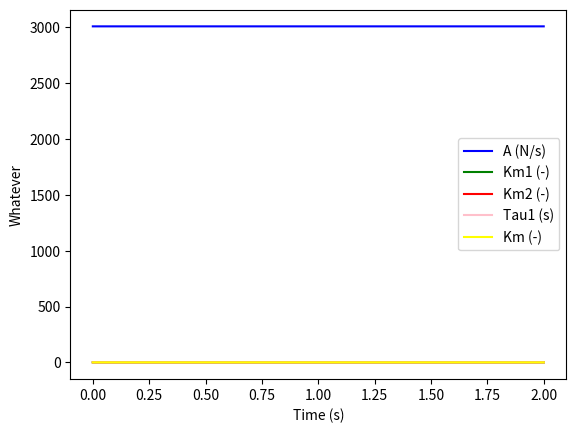

This chart was generated by the following Python code:
import numpy as np # Import numpy for mathematical purpose
from matplotlib import pyplot # Import matplotlib for graphics

##### Fatigue Model #####

# Real values / Known values :
Tauc = 0.020  # (s) Time constant controlling the rise and decay of CN for quadriceps
R0 = 2  # (-) Mathematical term characterizing the magnitude of enhancement in CN from the following stimuli. When fatigue included : R0 = Km + 1.04
n = 2  # (-) Total number of stimulus in the train before time t (single, doublets, triplets)

# Arbitrary values / Different for each person :
A = 5000 # (N/s) Scaling factor for the force and the shortening velocity of the muscle
Arest = 3009 # (N/s) Scaling factor for the force and the shortening velocity of the muscle when rested. '''Value from Ding's experimentation'''
AlphaA = -4.0*10**-7 # (s^-2) Coefficient for force-model parameterAin the fatigue model. '''Value from Ding's experimentation'''
Tau1 = 0.05  # (s) Time constant of force decline at the absence of strongly bound cross-bridges
Tau1rest = 0.050957 # (s) Time constant of force decline at the absence of strongly bound cross-bridges when rested. '''Value from Ding's experimentation'''
AlphaTau1 = 2.1*10**-5 # (N^-1) Coefficient for force-model parametertcin the fatigue model. '''Value from Ding's experimentation'''
Tau2 = 0.015  # (s) Time constant of force decline due to the extra friction between actin and myosin resulting from the presence of cross-bridges
Taufat = 127 # (s) Time constant controlling the recovery of the three force-model parameters (A,R0,tc) during fatigue. '''Value from Ding's experimentation'''
Km = 0.1  # (-) Sensitivity of strongly bound cross-bridges to CN
Kmrest = 0.103 # (-) Sensitivity of strongly bound cross-bridges to CN when rested. '''Value from Ding's experimentation'''
Km1rest = 0.07 # (-) Mathematical split of force-model parameter Km
Km2rest = 0.03 # (-) Mathematical split of force-model parameter Km
TauKm = 127 # (s) Time constant controlling the recovery of K1m during fatigue. '''Value from Ding's experimentation'''
AlphaKm = 1.9*10**-8 # (s^-1*N^-1) Coefficient for K1m and K2m in the fatigue model
CN = 2  # (-) Representation of Ca2+-troponin complex
F = 40  # (N) Instantaneous force

# Stimulation parameters :
ti = 0.0005  # (s) Time of the ith stimulation
tp = 0.001  # (s) Time of the pth data point
u = [0., 0.1 , 1, 1.5] # Electrical stimulation activation time
ti_all = [0, 0.0005, 0.0005, 0.00002, 0.0003] # (s) Different values of time of the ith stimulation

# Simulation parameters :
final_time = 2  # Stop at x seconds
dt = 0.00001 # Integration step
x_initial = np.array([3009,0.07,0.03,0.05,0.1]) # Initial A, Km1, Km2, Tau1, Km
u_instant = 0 # Used in x_dot function

# Euler integration method
def euler(dt, x, dot_fun, u, t):
    return x + dot_fun(x, u, t) * dt

# x_dot function
def x_dot(x, u, t):
    # Initialization
    A = x[0]
    Km1 = x[1]
    Km2 = x[2]
    Tau1 = x[3]
    Kmdot = x[4]

    Adot = -(A-Arest)/Taufat+AlphaA*F # Eq(5)
    Km1dot = -(Km1-Km1rest)/TauKm-AlphaKm*F # Eq(7)
    Km2dot = -(Km2 - Km2rest) / TauKm + AlphaKm * F  # Eq(8)
    Tau1dot = -(Tau1-Tau1rest)/Taufat + AlphaTau1*F # Eq(9)
    Km = Km1 + Km2  # Eq(6)
    Kmdot = -(Km-Kmrest)/Taufat+AlphaKm*F # Eq(11)


    Adot = np.array([Adot]) # Put in array type
    Km1dot = np.array([Km1dot]) # Put in array type
    Km2dot = np.array([Km2dot])  # Put in array type
    Tau1dot = np.array([Tau1dot])  # Put in array type
    Kmdot = np.array([Kmdot]) # Put in array type

    return np.concatenate((Adot, Km1dot, Km2dot, Tau1dot, Kmdot),axis=0)


# Now assuming some initial values, we can perform the integration up to a required final time
def perform_integration(final_time, dt, x_initial, x_dot_fun, u, integration_fun):
    time_vector = [0.]
    all_x = [x_initial]
    while time_vector[-1] <= final_time:  # As long as we did not get to the final time continue
        time_vector.append(time_vector[-1] + dt)  # The next time is dt later
        all_x.append(integration_fun(dt, x_initial, x_dot_fun, u, time_vector[-1]))  # Integrate
        x_initial = all_x[-1]  # The next x is the arrival state of the previous integration

    # Format the time vector and the x so they are easier to use
    time_vector = np.array(time_vector)
    all_x = np.array(all_x).transpose()

    return time_vector, all_x

time_vector_euler, all_x_euler = perform_integration(final_time, dt, x_initial, x_dot, u, euler)

# We can now compare plot the two functions on the same graph
pyplot.figure()
pyplot.plot(time_vector_euler, all_x_euler[0, :], 'blue', label='A (N/s)') # Function of A
pyplot.plot(time_vector_euler, all_x_euler[1, :], 'green', label='Km1 (-)') # Function of Km1
pyplot.plot(time_vector_euler, all_x_euler[2, :], 'red', label='Km2 (-)') # Function of Km2
pyplot.plot(time_vector_euler, all_x_euler[3, :], 'pink', label='Tau1 (s)') # Function of Tau1
pyplot.plot(time_vector_euler, all_x_euler[3, :], 'yellow', label='Km (-)') # Function of Km
pyplot.legend()
pyplot.ylabel("Whatever")
pyplot.xlabel("Time (s)")
pyplot.show()